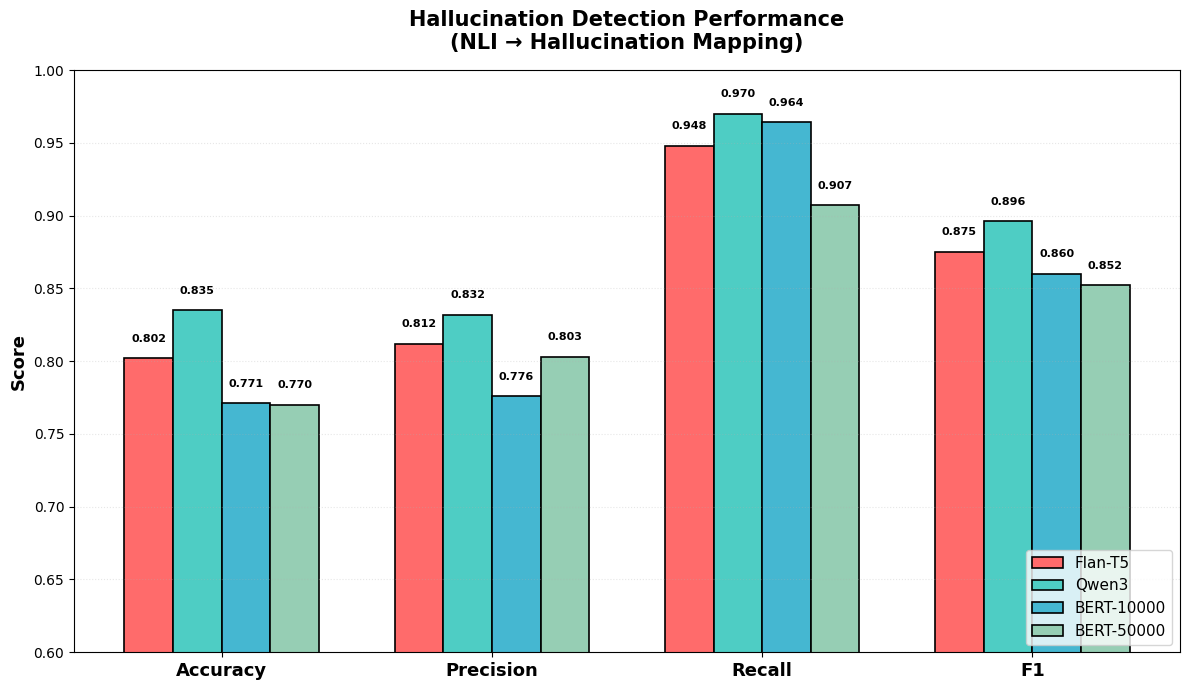

The script that saved this image:
# # create_few_shots_jsonl.py
# import json
# import random

# def create_few_shots_jsonl(input_file="dev_matched_sampled-1.jsonl", output_file="few-shots.jsonl"):
#     """从dev_matched随机选择5个领域，每个领域每类标签各1条"""
    
#     # 读取数据并按genre和label组织
#     data_by_genre_label = {}
    
#     with open(input_file, 'r', encoding='utf-8') as f:
#         for line in f:
#             if line.strip():
#                 item = json.loads(line)
#                 genre = item.get('genre', 'unknown')
#                 # 跳过无效的 genre（如 "-"）
#                 if genre == '-' or not genre:
#                     continue
                
#                 label = item['gold_label']
#                 # 跳过无效的 label
#                 if label not in ["entailment", "neutral", "contradiction"]:
#                     continue
                
#                 if genre not in data_by_genre_label:
#                     data_by_genre_label[genre] = {"entailment": [], "neutral": [], "contradiction": []}
                
#                 data_by_genre_label[genre][label].append({
#                     'premise': item['sentence1'],
#                     'hypothesis': item['sentence2'],
#                     'gold_label': item['gold_label']
#                 })
    
#     # 选择有足够数据的5个领域
#     genres_with_all_labels = [
#         g for g, labels in data_by_genre_label.items()
#         if all(len(labels[l]) >= 1 for l in ["entailment", "neutral", "contradiction"])
#     ]
    
#     selected_genres = random.sample(genres_with_all_labels, min(5, len(genres_with_all_labels)))
    
#     # 为每个领域每类标签选择1条
#     with open(output_file, 'w', encoding='utf-8') as f:
#         for genre in selected_genres:
#             entry = {
#                 genre: {}
#             }
            
#             for label in ["entailment", "neutral", "contradiction"]:
#                 candidates = data_by_genre_label[genre][label]
#                 chosen = random.choice(candidates)
#                 entry[genre][label] = {
#                     "gold_label": chosen['gold_label'],
#                     "premise": chosen['premise'],
#                     "hypothesis": chosen['hypothesis']
#                 }
            
#             f.write(json.dumps(entry) + '\n')
    
#     print(f"Created {output_file} with {len(selected_genres)} genres: {selected_genres}")

# if __name__ == "__main__":
#     create_few_shots_jsonl()




# # plot_results.py
# import matplotlib.pyplot as plt
# import numpy as np
# import pandas as pd

# # 设置中文字体（如果系统有的话）
# plt.rcParams['font.sans-serif'] = ['Arial Unicode MS', 'SimHei', 'DejaVu Sans']
# plt.rcParams['axes.unicode_minus'] = False

# # 数据
# models = ['GPT-2', 'Flan-T5', 'Qwen3']
# matched_acc = [0.3092, 0.5784, 0.7188]
# mismatched_acc = [0.3112, 0.5556, 0.7176]

# # Baseline数据
# baselines = {
#     'Random (0.33)': 0.33,
#     'BERT-1000 (0.38/0.40)': 0.38,  # 使用matched
#     'BERT-5000 (0.63/0.67)': 0.63,
#     'BERT-10000 (0.70/0.72)': 0.70,
#     'BERT-50000 (0.78/0.78)': 0.78,
# }

# baselines_mismatched = {
#     'Random (0.33)': 0.33,
#     'BERT-1000 (0.38/0.40)': 0.40,  # 使用mismatched
#     'BERT-5000 (0.63/0.67)': 0.67,
#     'BERT-10000 (0.70/0.72)': 0.72,
#     'BERT-50000 (0.78/0.78)': 0.78,
# }

# # 创建图形
# fig, (ax1, ax2) = plt.subplots(1, 2, figsize=(16, 8))

# # 颜色设置
# colors = ['#FF6B6B', '#4ECDC4', '#45B7D1']

# # ============ Matched 子图 ============
# x = np.arange(len(models))
# width = 0.5

# bars1 = ax1.bar(x, matched_acc, width, color=colors, edgecolor='black', linewidth=1.2)

# # 在柱状图顶部标出具体数值
# for i, (bar, acc) in enumerate(zip(bars1, matched_acc)):
#     ax1.text(bar.get_x() + bar.get_width()/2., bar.get_height() + 0.01,
#              f'{acc:.4f}', ha='center', va='bottom', fontsize=11, fontweight='bold')

# # 添加baseline水平虚线
# colors_baselines = ['#808080', '#FFA07A', '#98FB98', '#87CEEB', '#DDA0DD']
# for (name, value), color in zip(baselines.items(), colors_baselines):
#     ax1.axhline(y=value, color=color, linestyle='--', linewidth=1.5, alpha=0.7)
#     ax1.text(2.3, value + 0.005, name, color=color, fontsize=9, fontweight='bold',
#              bbox=dict(boxstyle='round,pad=0.3', facecolor='white', alpha=0.8))

# ax1.set_xticks(x)
# ax1.set_xticklabels(models, fontsize=12)
# ax1.set_ylabel('Accuracy', fontsize=12)
# ax1.set_title('Matched Accuracy', fontsize=14, fontweight='bold')
# ax1.set_ylim(0, 0.9)
# ax1.grid(axis='y', alpha=0.3)

# # ============ Mismatched 子图 ============
# bars2 = ax2.bar(x, mismatched_acc, width, color=colors, edgecolor='black', linewidth=1.2)

# for i, (bar, acc) in enumerate(zip(bars2, mismatched_acc)):
#     ax2.text(bar.get_x() + bar.get_width()/2., bar.get_height() + 0.01,
#              f'{acc:.4f}', ha='center', va='bottom', fontsize=11, fontweight='bold')

# for (name, value), color in zip(baselines_mismatched.items(), colors_baselines):
#     ax2.axhline(y=value, color=color, linestyle='--', linewidth=1.5, alpha=0.7)
#     ax2.text(2.3, value + 0.005, name, color=color, fontsize=9, fontweight='bold',
#              bbox=dict(boxstyle='round,pad=0.3', facecolor='white', alpha=0.8))

# ax2.set_xticks(x)
# ax2.set_xticklabels(models, fontsize=12)
# ax2.set_ylabel('Accuracy', fontsize=12)
# ax2.set_title('Mismatched Accuracy', fontsize=14, fontweight='bold')
# ax2.set_ylim(0, 0.9)
# ax2.grid(axis='y', alpha=0.3)

# # 总标题
# fig.suptitle('Task 2.1: Zero-shot NLI Performance Comparison\nwith Fine-tuned BERT Baselines', 
#              fontsize=16, fontweight='bold', y=1.02)

# plt.tight_layout()
# plt.savefig('nli_results_comparison.png', dpi=300, bbox_inches='tight')
# plt.show()

# print("Figure saved to nli_results_comparison.png")


# plot_hallucination_results.py
import matplotlib.pyplot as plt
import numpy as np
import pandas as pd

plt.rcParams['font.sans-serif'] = ['Arial Unicode MS', 'SimHei', 'DejaVu Sans']
plt.rcParams['axes.unicode_minus'] = False

# 数据
models = ['Flan-T5', 'Qwen3', 'BERT-10000', 'BERT-50000']
metrics = ['Accuracy', 'Precision', 'Recall', 'F1']

# 你的结果
data = {
    'Flan-T5':       [0.802, 0.812, 0.948, 0.875],
    'Qwen3':         [0.835, 0.832, 0.970, 0.896],
    'BERT-10000':    [0.771, 0.776, 0.964, 0.860],
    'BERT-50000':    [0.770, 0.803, 0.907, 0.852],
}

# 颜色
colors = ['#FF6B6B', '#4ECDC4', '#45B7D1', '#96CEB4']

# 创建图形
fig, ax = plt.subplots(figsize=(12, 7))

# 设置柱状图位置
x = np.arange(len(metrics))
width = 0.18  # 四个模型并排

# 绘制每个模型的柱状图
for i, (model, values) in enumerate(data.items()):
    bars = ax.bar(x + i * width, values, width, label=model, 
                  color=colors[i], edgecolor='black', linewidth=1.2)
    
    # 在柱状图顶部标出数值
    for bar, val in zip(bars, values):
        ax.text(bar.get_x() + bar.get_width()/2., bar.get_height() + 0.01,
                f'{val:.3f}', ha='center', va='bottom', fontsize=8, fontweight='bold')

# 设置坐标轴
ax.set_xticks(x + width * 1.5)
ax.set_xticklabels(metrics, fontsize=13, fontweight='bold')
ax.set_ylabel('Score', fontsize=13, fontweight='bold')
ax.set_ylim(0.6, 1.0)  # 从0.6开始放大差异
ax.grid(axis='y', alpha=0.3, linestyle=':')

# 图例
ax.legend(fontsize=11, loc='lower right')

# 标题
ax.set_title('Hallucination Detection Performance\n(NLI → Hallucination Mapping)', 
             fontsize=15, fontweight='bold', pad=15)

plt.tight_layout()
plt.savefig('hallucination_results.png', dpi=300, bbox_inches='tight')
plt.show()
